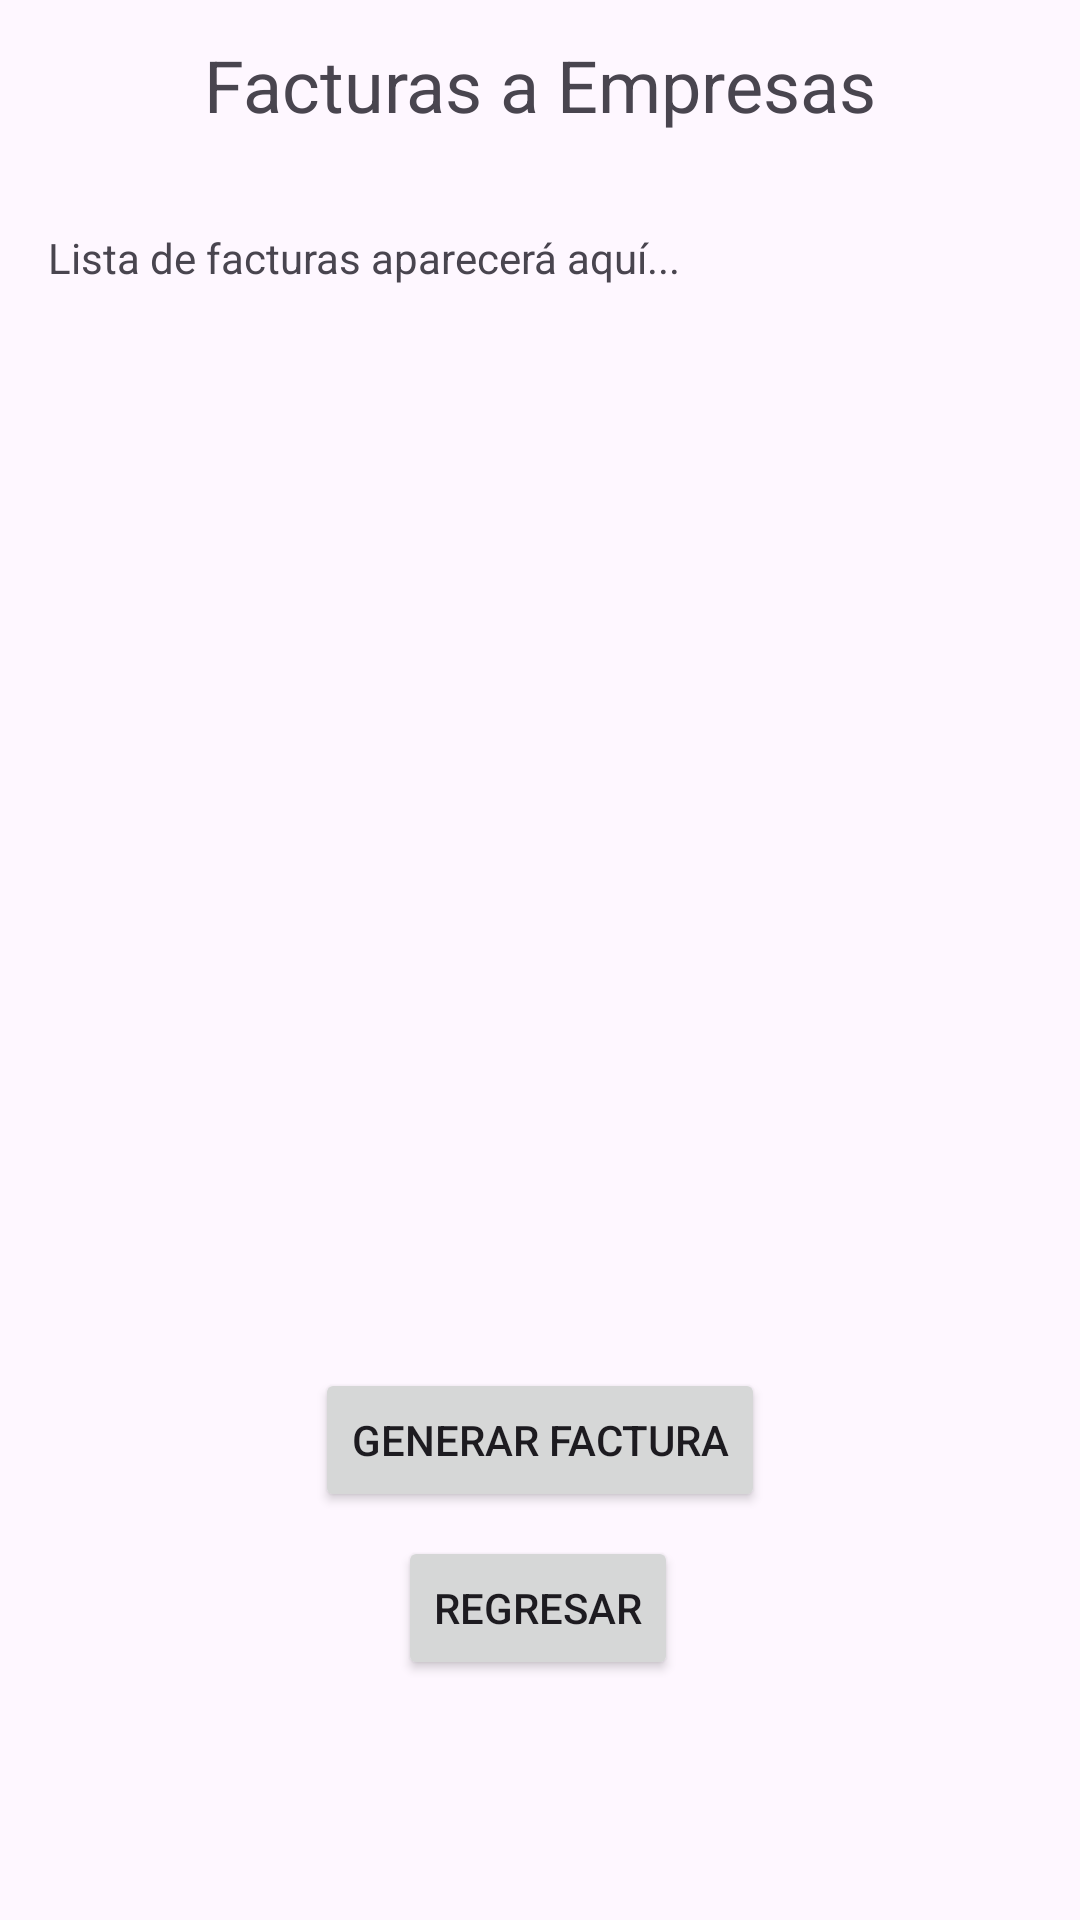

Write the Android layout XML for this screen, with the resource values it uses.
<!-- AndroidManifest.xml: application theme Theme.POOP1G08 -->
<!-- res/layout/vistafacturas.xml -->
<?xml version="1.0" encoding="utf-8"?>
<androidx.constraintlayout.widget.ConstraintLayout xmlns:android="http://schemas.android.com/apk/res/android"
    xmlns:app="http://schemas.android.com/apk/res-auto"
    xmlns:tools="http://schemas.android.com/tools"
    android:layout_width="match_parent"
    android:layout_height="match_parent">

    <TextView
        android:id="@+id/textViewFacturas"
        android:layout_width="wrap_content"
        android:layout_height="wrap_content"
        android:text="Facturas a Empresas"
        android:textSize="24sp"
        app:layout_constraintBottom_toBottomOf="parent"
        app:layout_constraintEnd_toEndOf="parent"
        app:layout_constraintStart_toStartOf="parent"
        app:layout_constraintTop_toTopOf="parent"
        app:layout_constraintVertical_bias="0.02" />

    
    <ScrollView
        android:id="@+id/scrollView"
        android:layout_width="0dp"
        android:layout_height="0dp"
        android:layout_marginTop="16dp"
        android:layout_marginBottom="16dp"
        app:layout_constraintBottom_toTopOf="@+id/btnGenerarFactura"
        app:layout_constraintEnd_toEndOf="parent"
        app:layout_constraintStart_toStartOf="parent"
        app:layout_constraintTop_toBottomOf="@+id/textViewFacturas">

        <TextView
            android:id="@+id/tvListaFacturas"
            android:layout_width="match_parent"
            android:layout_height="wrap_content"
            android:padding="16dp"
            android:text="Lista de facturas aparecerá aquí..."
            android:textSize="14sp" />

    </ScrollView>

    
    <ScrollView
        android:id="@+id/scrollViewGenerarFactura"
        android:layout_width="0dp"
        android:layout_height="0dp"
        android:layout_marginTop="16dp"
        android:layout_marginBottom="16dp"
        android:visibility="gone"
        app:layout_constraintBottom_toTopOf="@+id/btnCrearFactura"
        app:layout_constraintEnd_toEndOf="parent"
        app:layout_constraintStart_toStartOf="parent"
        app:layout_constraintTop_toBottomOf="@+id/textViewFacturas">

        <LinearLayout
            android:layout_width="match_parent"
            android:layout_height="wrap_content"
            android:orientation="vertical"
            android:padding="16dp">

            
            <TextView
                android:layout_width="wrap_content"
                android:layout_height="wrap_content"
                android:text="Generar Nueva Factura"
                android:textSize="18sp"
                android:textStyle="bold"
                android:layout_marginBottom="16dp" />

            
            <TextView
                android:layout_width="wrap_content"
                android:layout_height="wrap_content"
                android:text="Datos de la Factura:"
                android:textStyle="bold"
                android:layout_marginBottom="8dp" />

            <EditText
                android:id="@+id/etClienteEmpresaId"
                android:layout_width="match_parent"
                android:layout_height="wrap_content"
                android:hint="ID del Cliente Empresarial (ej: C003)"
                android:layout_marginBottom="8dp" />

            <EditText
                android:id="@+id/etMes"
                android:layout_width="match_parent"
                android:layout_height="wrap_content"
                android:hint="Mes (1-12)"
                android:inputType="number"
                android:layout_marginBottom="8dp" />

            <EditText
                android:id="@+id/etAño"
                android:layout_width="match_parent"
                android:layout_height="wrap_content"
                android:hint="Año (ej: 2024)"
                android:inputType="number"
                android:layout_marginBottom="16dp" />

            
            <TextView
                android:layout_width="wrap_content"
                android:layout_height="wrap_content"
                android:text="Nota: La factura se generará automáticamente con todos los servicios del mes seleccionado."
                android:textStyle="italic"
                android:textColor="#666666"
                android:layout_marginBottom="16dp" />

        </LinearLayout>

    </ScrollView>

    
    <Button
        android:id="@+id/btnGenerarFactura"
        android:layout_width="wrap_content"
        android:layout_height="wrap_content"
        android:layout_marginBottom="8dp"
        android:text="Generar Factura"
        app:layout_constraintBottom_toTopOf="@+id/btnCrearFactura"
        app:layout_constraintEnd_toEndOf="parent"
        app:layout_constraintStart_toStartOf="parent" />

    <Button
        android:id="@+id/btnCrearFactura"
        android:layout_width="wrap_content"
        android:layout_height="wrap_content"
        android:text="Generar Factura"
        android:visibility="gone"
        app:layout_constraintBottom_toTopOf="@+id/btnRegresar"
        app:layout_constraintEnd_toEndOf="parent"
        app:layout_constraintStart_toStartOf="parent"
        app:layout_constraintVertical_bias="0.9" />

    <Button
        android:id="@+id/btnRegresar"
        android:layout_width="wrap_content"
        android:layout_height="wrap_content"
        android:layout_marginBottom="80dp"
        android:text="Regresar"
        app:layout_constraintBottom_toBottomOf="parent"
        app:layout_constraintEnd_toEndOf="parent"
        app:layout_constraintHorizontal_bias="0.498"
        app:layout_constraintStart_toStartOf="parent" />

</androidx.constraintlayout.widget.ConstraintLayout>
<!-- resources referenced by this layout -->
<resources>
  <style name="Theme.POOP1G08" parent="Base.Theme.POOP1G08" />
  <style name="Base.Theme.POOP1G08" parent="Theme.Material3.DayNight.NoActionBar">
          
          
      </style>
</resources>
